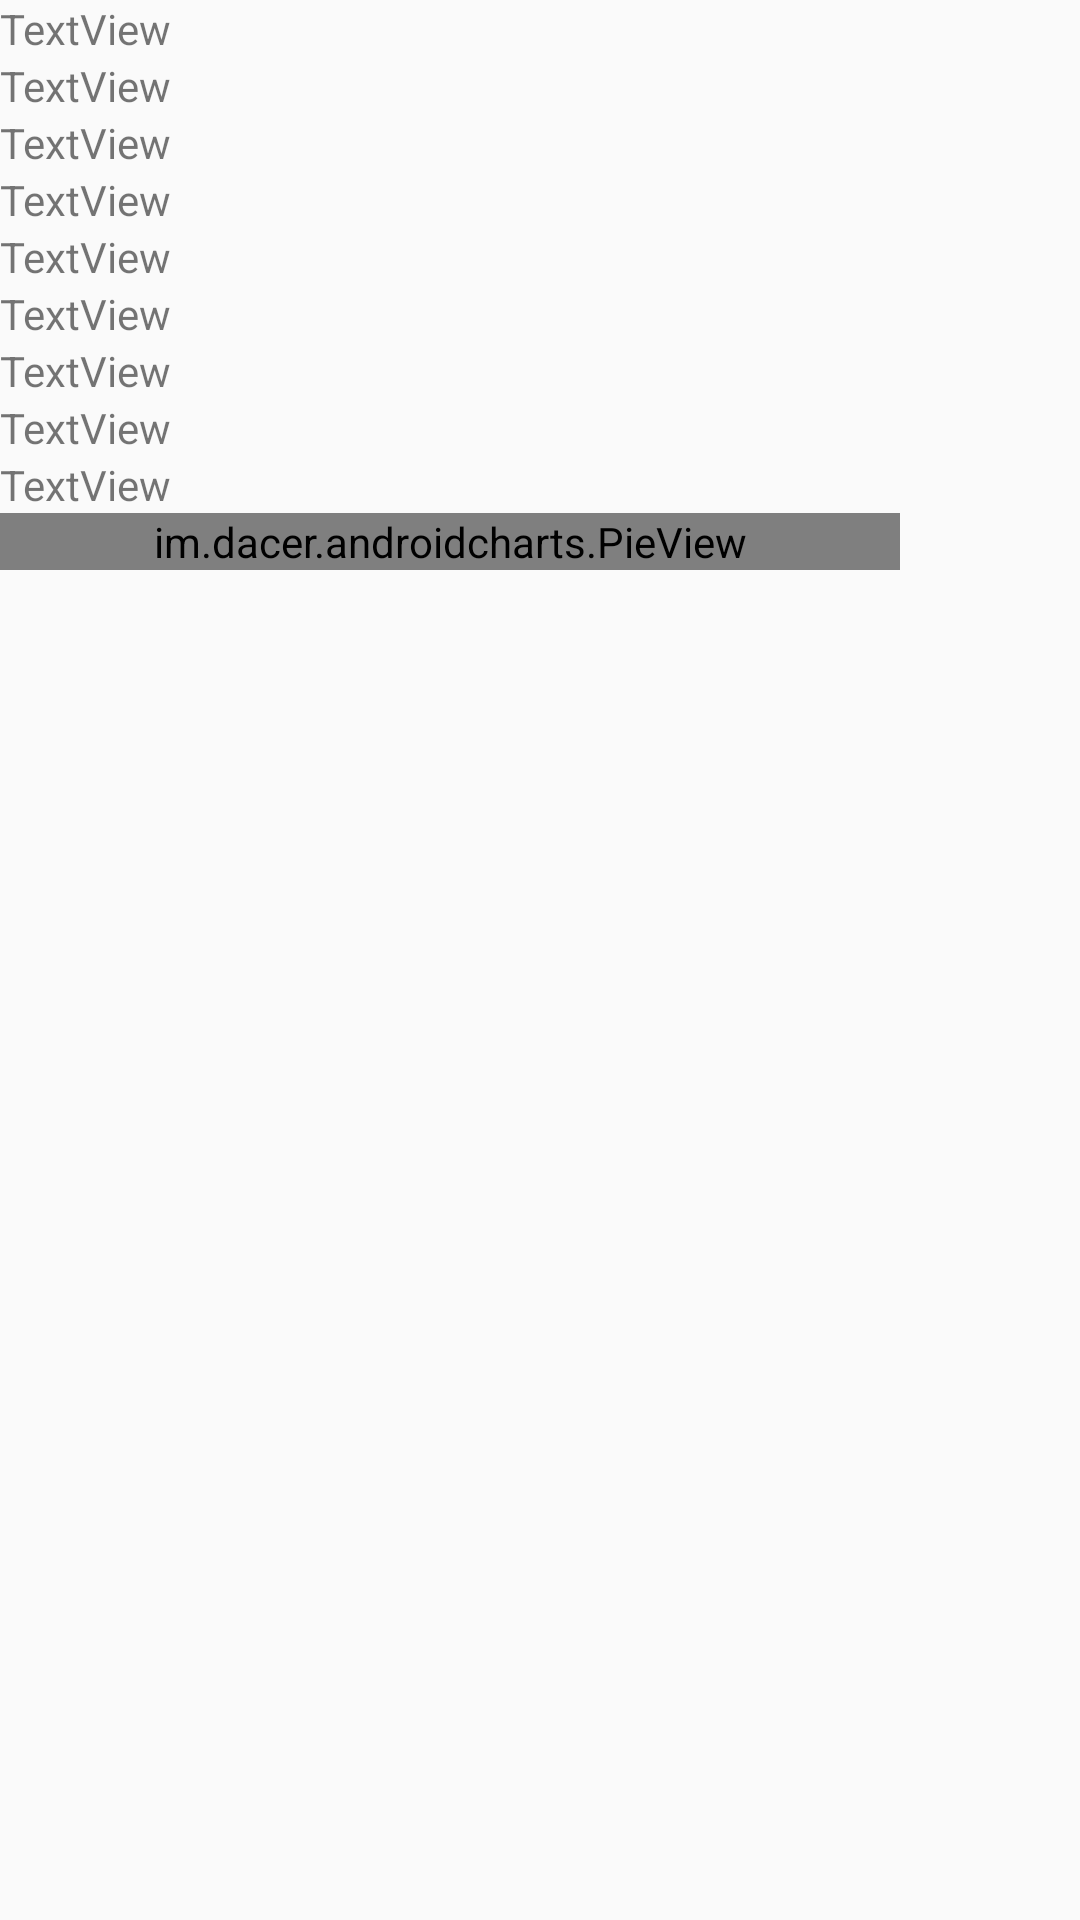

This screen was rendered from an Android layout file. Write that file and the resources it references.
<!-- AndroidManifest.xml: application theme AppTheme -->
<!-- res/layout/fragment_total_statistic.xml -->
<?xml version="1.0" encoding="utf-8"?>
<LinearLayout xmlns:android="http://schemas.android.com/apk/res/android"
    android:layout_width="match_parent"
    android:layout_height="match_parent"
    android:orientation="vertical">

    <TextView
        android:id="@+id/tvMainMark"
        android:layout_width="match_parent"
        android:layout_height="wrap_content"
        android:text="TextView" />

    <TextView
        android:id="@+id/tvBenUseful"
        android:layout_width="match_parent"
        android:layout_height="wrap_content"
        android:text="TextView" />

    <TextView
        android:id="@+id/tvBenHarmful"
        android:layout_width="match_parent"
        android:layout_height="wrap_content"
        android:text="TextView" />

    <TextView
        android:id="@+id/tvLifeTaxes"
        android:layout_width="match_parent"
        android:layout_height="wrap_content"
        android:text="TextView" />

    <TextView
        android:id="@+id/tvUsefulHours"
        android:layout_width="match_parent"
        android:layout_height="wrap_content"
        android:text="TextView" />

    <TextView
        android:id="@+id/tvHarmfulHours"
        android:layout_width="match_parent"
        android:layout_height="wrap_content"
        android:text="TextView" />

    <TextView
        android:id="@+id/tvLifeTaxesHours"
        android:layout_width="match_parent"
        android:layout_height="wrap_content"
        android:text="TextView" />

    <TextView
        android:id="@+id/tvUsefulOnce"
        android:layout_width="match_parent"
        android:layout_height="wrap_content"
        android:text="TextView" />

    <TextView
        android:id="@+id/tvHarmfulOnce"
        android:layout_width="match_parent"
        android:layout_height="wrap_content"
        android:text="TextView" />

    <view
        android:id="@+id/chart_pie"
        class="im.dacer.androidcharts.PieView"
        android:layout_width="300dp"
        android:layout_height="wrap_content" />
</LinearLayout>
<!-- resources referenced by this layout -->
<resources>
  <style name="AppTheme" parent="Theme.AppCompat.Light.NoActionBar">
          <item name="colorPrimaryDark">@color/status_bar_orange</item>
      </style>
  <color name="status_bar_orange">#F67C01</color>
</resources>
